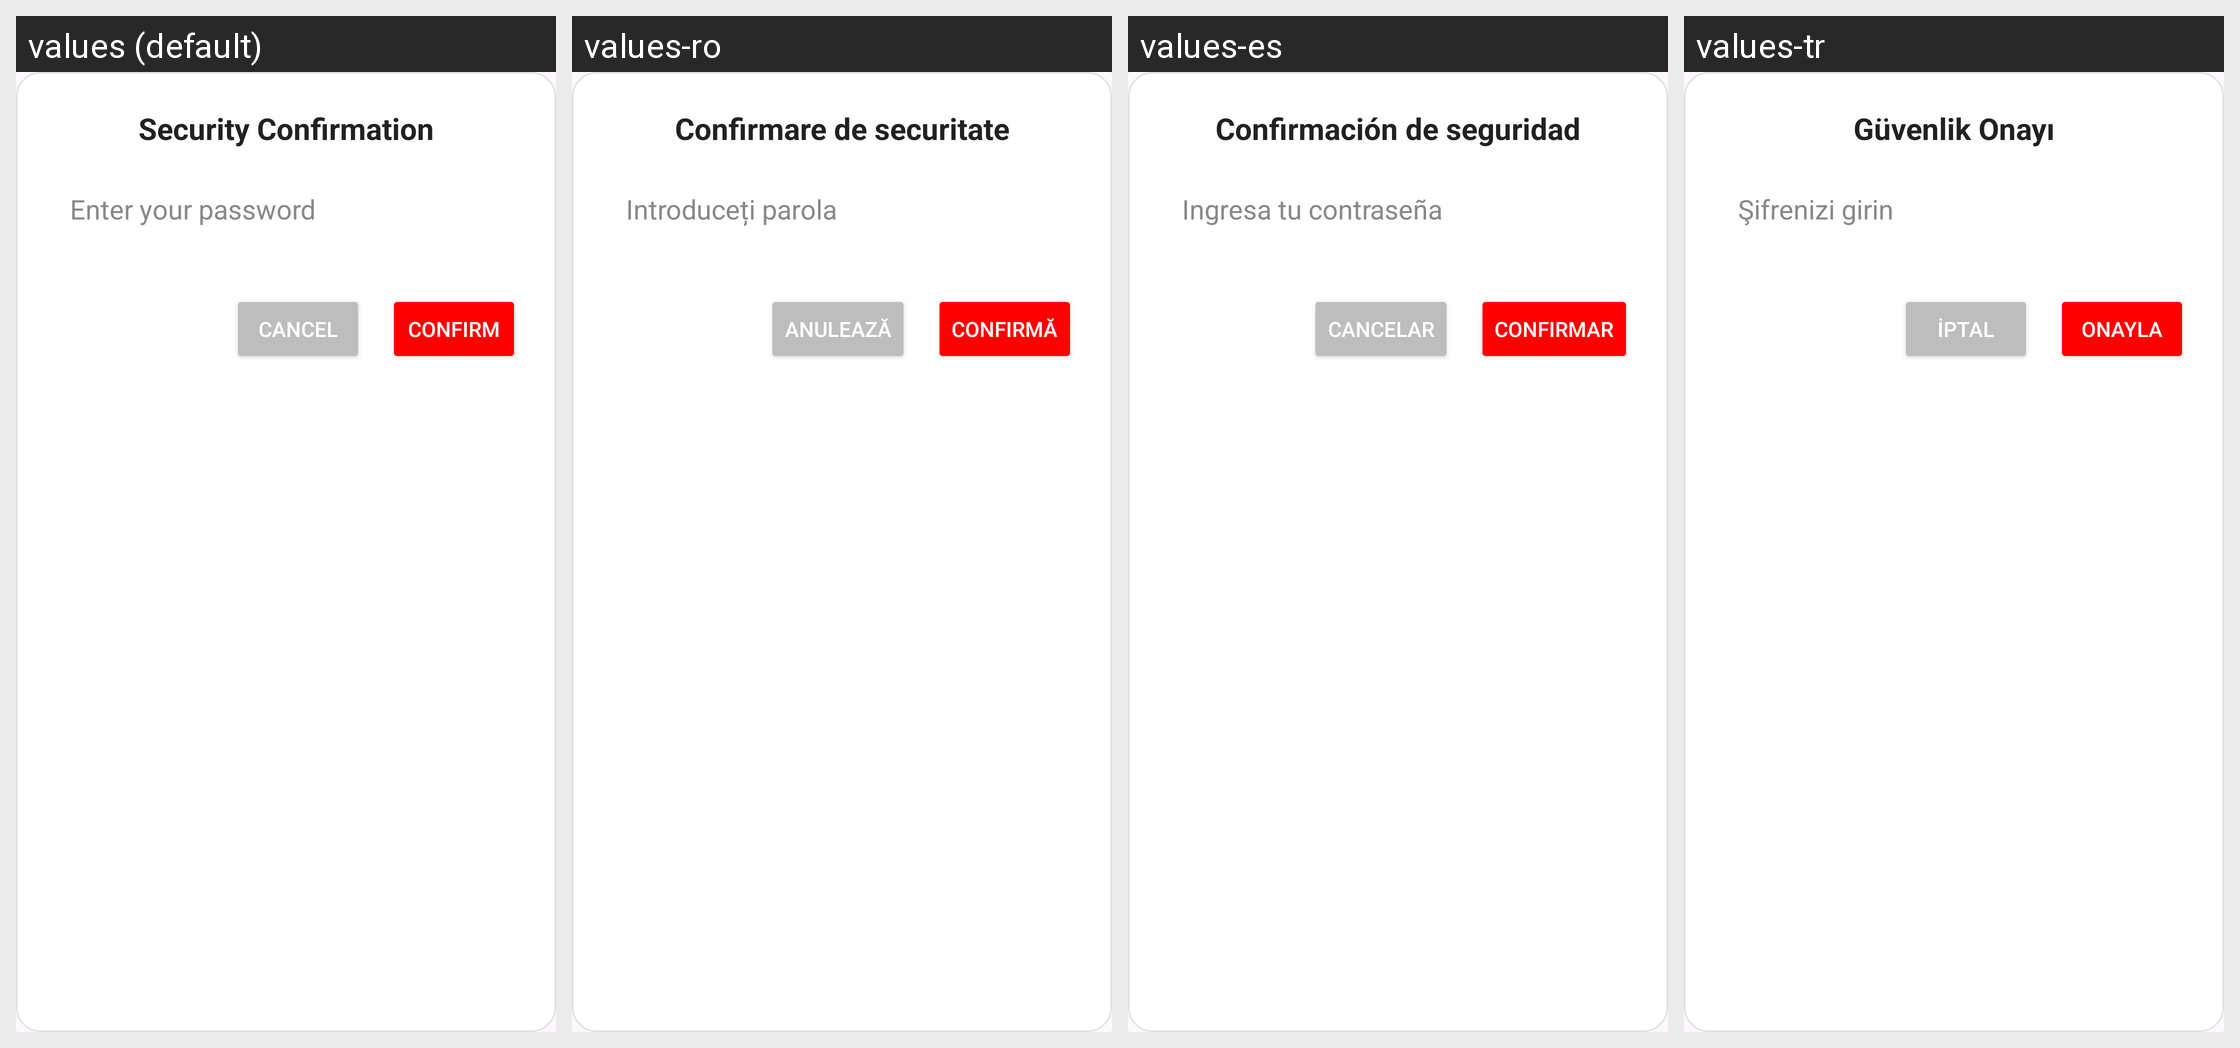

Translations of the strings shown on this Android screen, per locale in the grid:
Android screen res/layout/dialog_confirm_delete.xml rendered under 4 locales, left to right: values (default), values-ro, values-es, values-tr. Device: Nexus 5 (rendered at 1080×1920; each locale shown at half size, 540×960, under a caption strip naming it); theme Theme.VidBr.
Other locales in the repository, not shown: values-ar, values-en, values-fr, values-hi, values-id, values-ko, values-no, values-pt, values-ru, values-vi.
Strings drawn on this screen, with the default value and each locale's value (text and hints the layout hard-codes, and strings that could not be matched under every locale, appear in the picture but are not listed):

dialog_security_title
  values: Security Confirmation
  values-ro: Confirmare de securitate
  values-es: Confirmación de seguridad
  values-tr: Güvenlik Onayı

hint_enter_password
  values: Enter your password
  values-ro: Introduceți parola
  values-es: Ingresa tu contraseña
  values-tr: Şifrenizi girin

button_cancel
  values: Cancel
  values-ro: Anulează
  values-es: Cancelar
  values-tr: İptal

button_confirm
  values: Confirm
  values-ro: Confirmă
  values-es: Confirmar
  values-tr: Onayla
